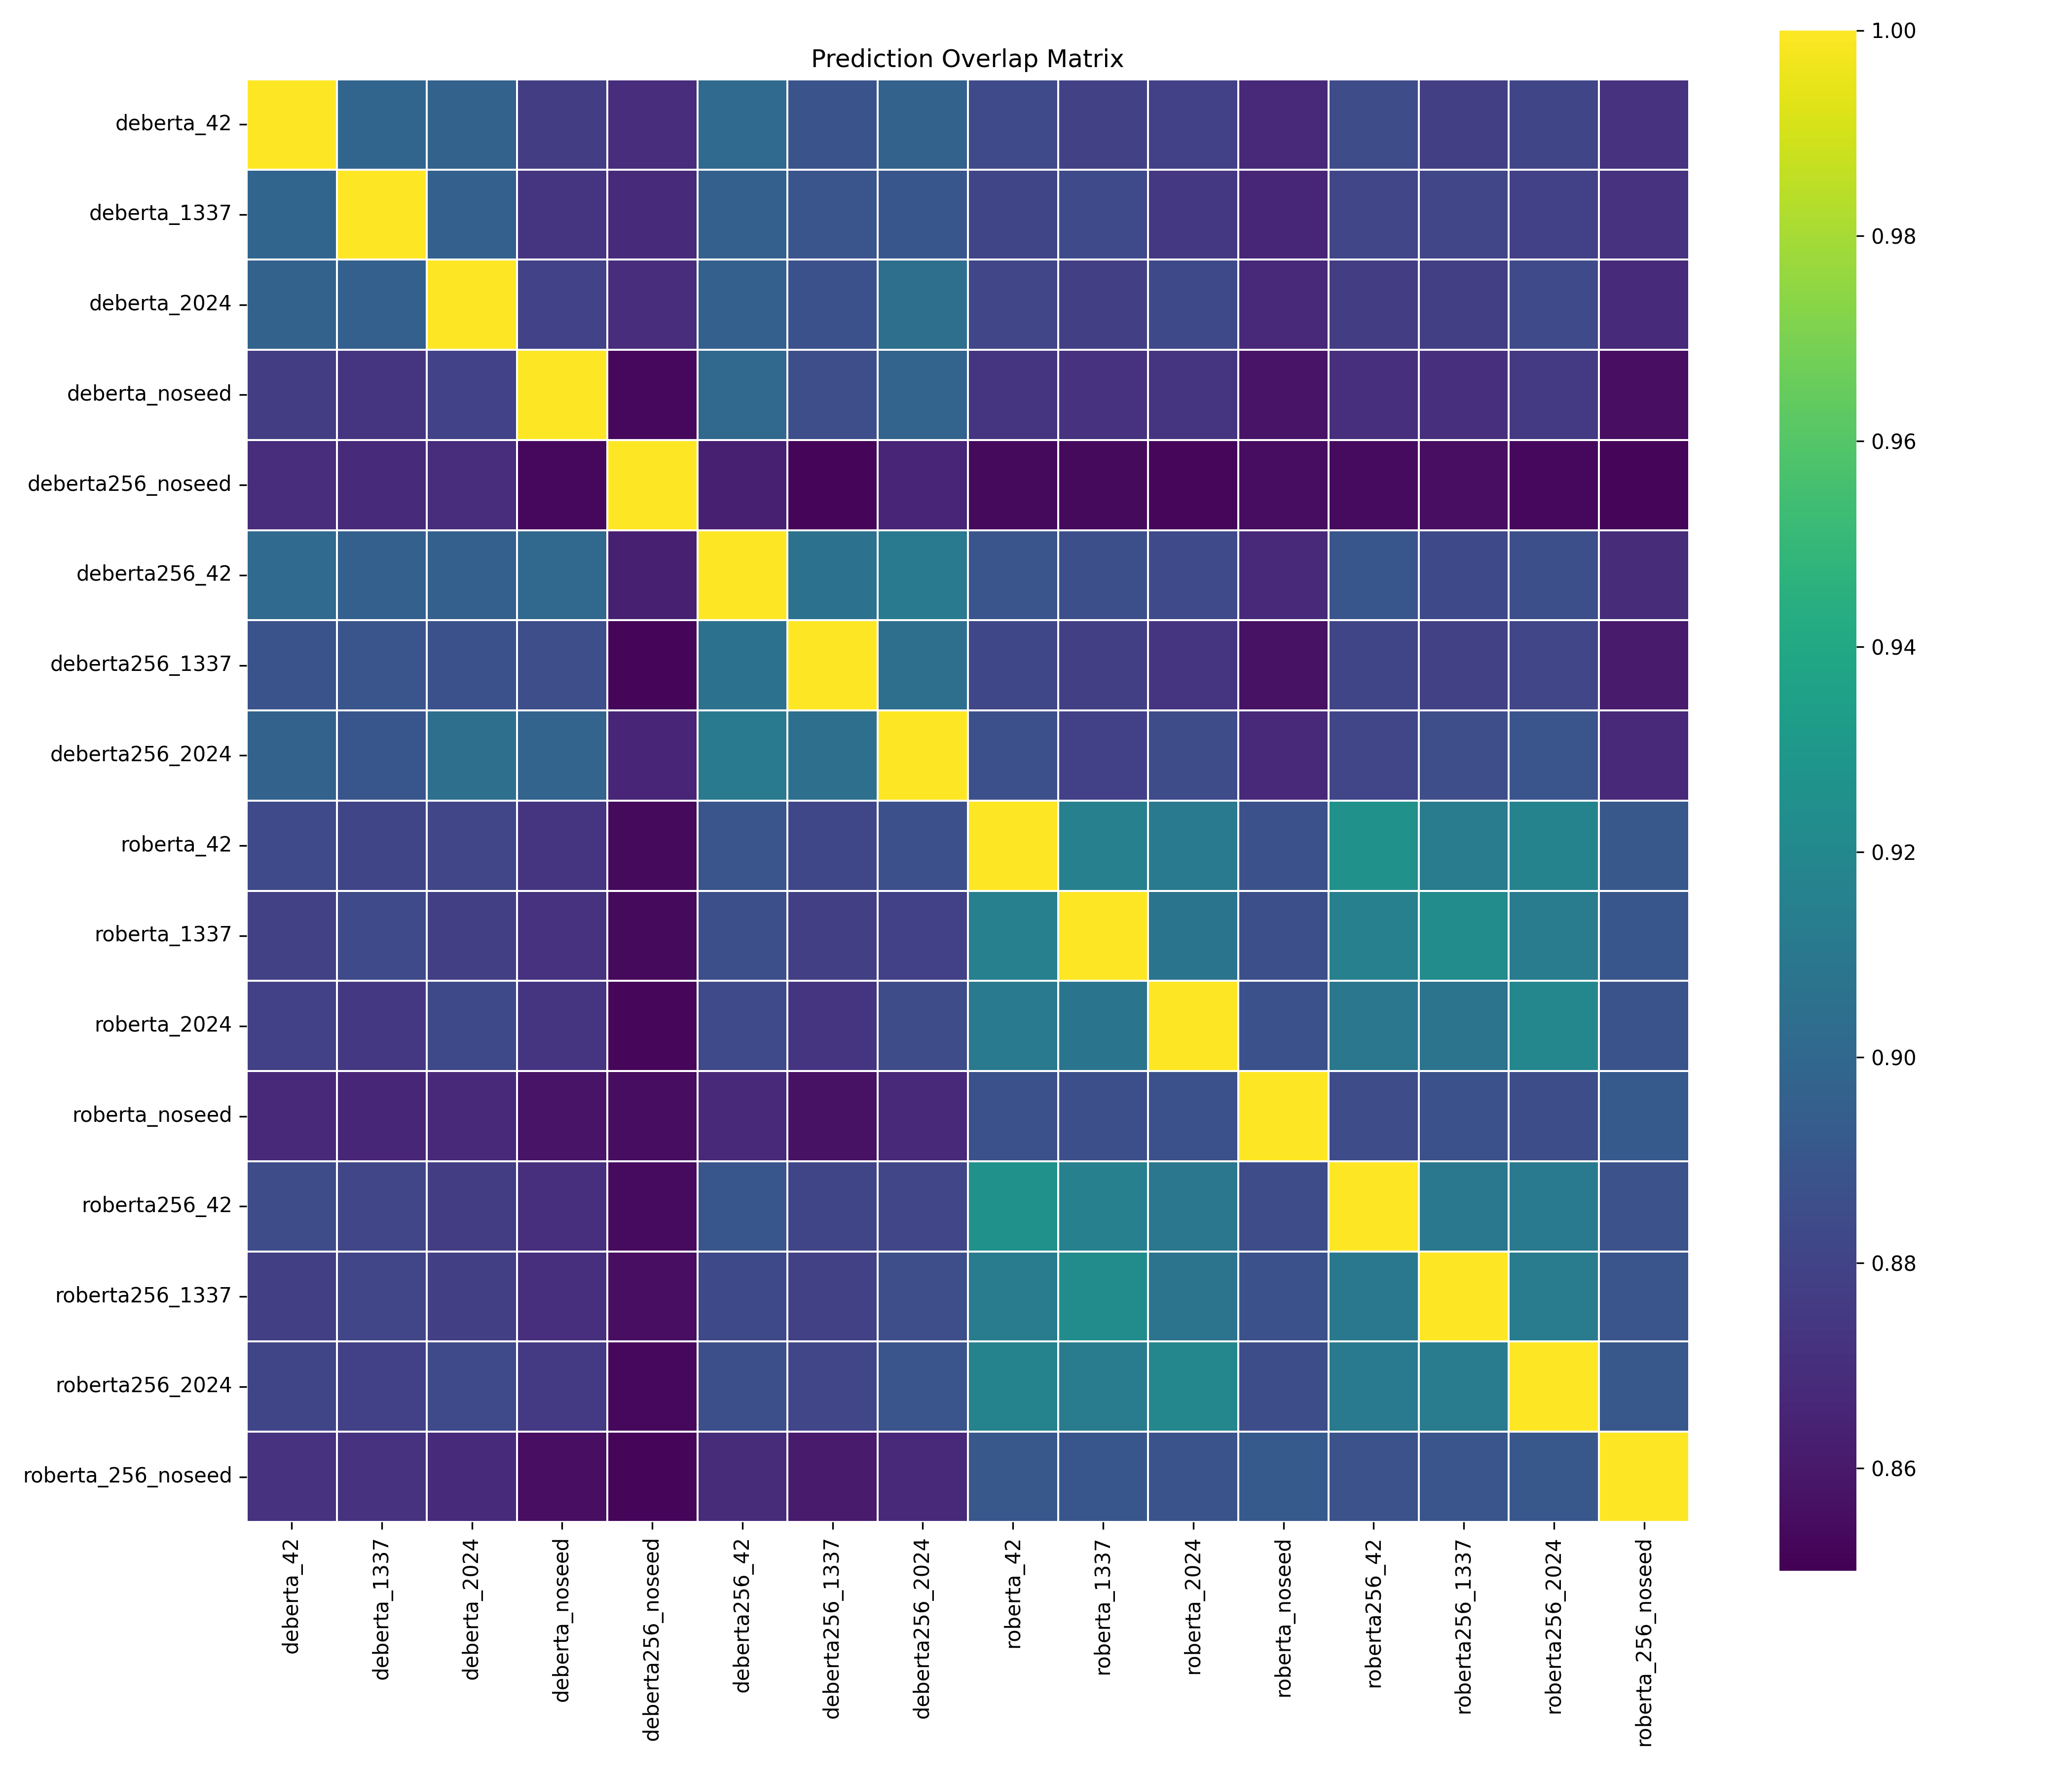

Values plotted in this chart, from the file beside it:
, deberta_42, deberta_1337, deberta_2024, deberta_noseed, deberta256_noseed, deberta256_42, deberta256_1337, deberta256_2024, roberta_42, roberta_1337, roberta_2024, roberta_noseed, roberta256_42, roberta256_1337, roberta256_2024, roberta_256_noseed
deberta_42, 1.0, 0.8982, 0.8966, 0.8767, 0.869, 0.9011, 0.8886, 0.8968, 0.8839, 0.879, 0.8781, 0.8673, 0.8845, 0.8776, 0.8806, 0.8713
deberta_1337, 0.8982, 1.0, 0.8955, 0.8729, 0.8681, 0.8952, 0.8891, 0.8902, 0.881, 0.8834, 0.8743, 0.8662, 0.8812, 0.8814, 0.8784, 0.8713
deberta_2024, 0.8966, 0.8955, 1.0, 0.8797, 0.8692, 0.8955, 0.8871, 0.9044, 0.8813, 0.8779, 0.8833, 0.8671, 0.8766, 0.8779, 0.8834, 0.8676
deberta_noseed, 0.8767, 0.8729, 0.8797, 1.0, 0.853, 0.9002, 0.8855, 0.8975, 0.8729, 0.8711, 0.873, 0.8579, 0.87, 0.8701, 0.8751, 0.8558
deberta256_noseed, 0.869, 0.8681, 0.8692, 0.853, 1.0, 0.8629, 0.8521, 0.8655, 0.8538, 0.8536, 0.8528, 0.8548, 0.8542, 0.8557, 0.853, 0.852
deberta256_42, 0.9011, 0.8952, 0.8955, 0.9002, 0.8629, 1.0, 0.9067, 0.911, 0.8888, 0.8861, 0.8834, 0.867, 0.8899, 0.883, 0.8862, 0.8683
deberta256_1337, 0.8886, 0.8891, 0.8871, 0.8855, 0.8521, 0.9067, 1.0, 0.9042, 0.8822, 0.878, 0.873, 0.8565, 0.8807, 0.879, 0.8813, 0.8606
deberta256_2024, 0.8968, 0.8902, 0.9044, 0.8975, 0.8655, 0.911, 0.9042, 1.0, 0.8867, 0.8783, 0.8845, 0.8668, 0.8814, 0.8852, 0.8888, 0.8672
roberta_42, 0.8839, 0.881, 0.8813, 0.8729, 0.8538, 0.8888, 0.8822, 0.8867, 1.0, 0.915, 0.9111, 0.8871, 0.9255, 0.9123, 0.9169, 0.891
roberta_1337, 0.879, 0.8834, 0.8779, 0.8711, 0.8536, 0.8861, 0.878, 0.8783, 0.915, 1.0, 0.908, 0.8859, 0.9146, 0.9222, 0.912, 0.8903
roberta_2024, 0.8781, 0.8743, 0.8833, 0.873, 0.8528, 0.8834, 0.873, 0.8845, 0.9111, 0.908, 1.0, 0.8872, 0.9095, 0.9071, 0.9192, 0.8883
roberta_noseed, 0.8673, 0.8662, 0.8671, 0.8579, 0.8548, 0.867, 0.8565, 0.8668, 0.8871, 0.8859, 0.8872, 1.0, 0.8842, 0.8871, 0.8846, 0.8921
roberta256_42, 0.8845, 0.8812, 0.8766, 0.87, 0.8542, 0.8899, 0.8807, 0.8814, 0.9255, 0.9146, 0.9095, 0.8842, 1.0, 0.9103, 0.9113, 0.888
roberta256_1337, 0.8776, 0.8814, 0.8779, 0.8701, 0.8557, 0.883, 0.879, 0.8852, 0.9123, 0.9222, 0.9071, 0.8871, 0.9103, 1.0, 0.9122, 0.8898
roberta256_2024, 0.8806, 0.8784, 0.8834, 0.8751, 0.853, 0.8862, 0.8813, 0.8888, 0.9169, 0.912, 0.9192, 0.8846, 0.9113, 0.9122, 1.0, 0.891
roberta_256_noseed, 0.8713, 0.8713, 0.8676, 0.8558, 0.852, 0.8683, 0.8606, 0.8672, 0.891, 0.8903, 0.8883, 0.8921, 0.888, 0.8898, 0.891, 1.0
